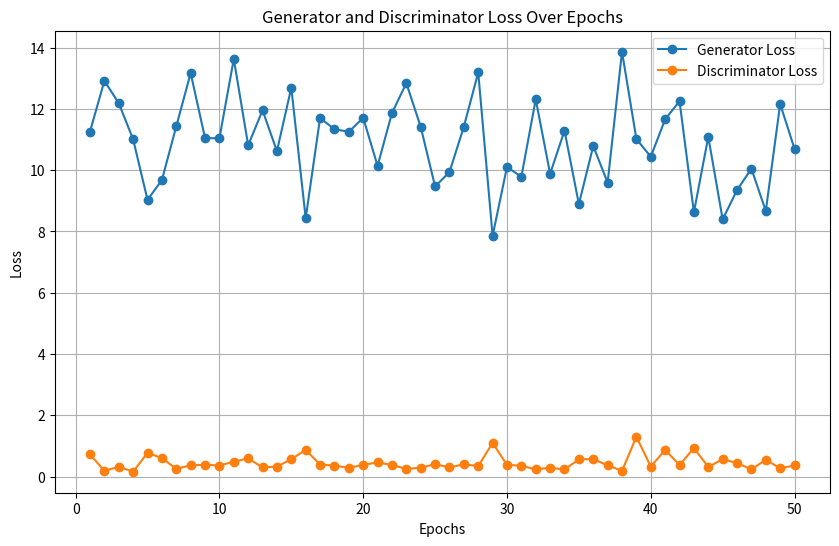
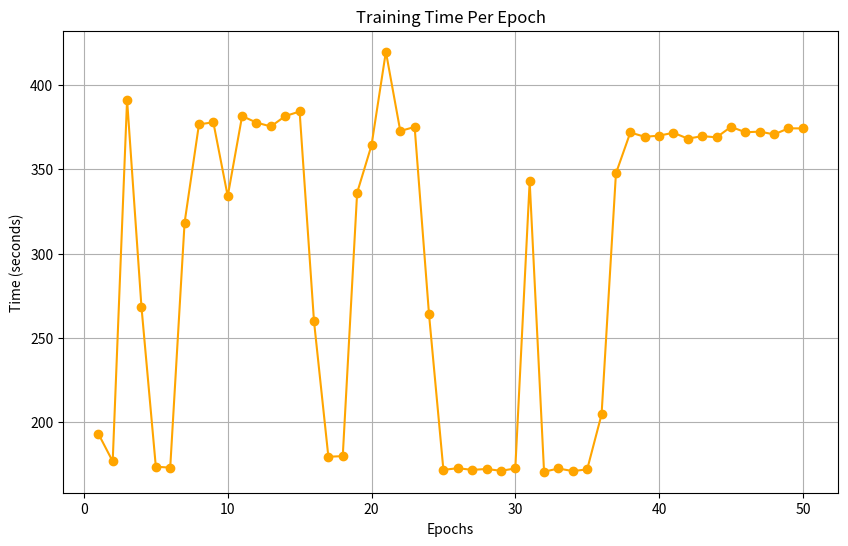

Source code (Python) for these figures, in order:
import matplotlib.pyplot as plt

# Data extracted from your training logs
epochs = list(range(1, 51))  # 50 epochs
d_loss = [
    0.7227, 0.1847, 0.3180, 0.1567, 0.7755, 0.5985, 0.2517, 0.3664, 0.3820, 0.3593,
    0.4838, 0.5925, 0.2954, 0.3244, 0.5645, 0.8690, 0.3904, 0.3575, 0.2826, 0.3817,
    0.4608, 0.3747, 0.2487, 0.2871, 0.4040, 0.2953, 0.3998, 0.3403, 1.0996, 0.3774,
    0.3556, 0.2313, 0.2880, 0.2298, 0.5604, 0.5707, 0.3647, 0.1864, 1.2987, 0.3233,
    0.8690, 0.3748, 0.9298, 0.3116, 0.5672, 0.4379, 0.2329, 0.5473, 0.2683, 0.3611
]
g_loss = [
    11.2599, 12.9183, 12.1861, 11.0074, 9.0322, 9.6794, 11.4326, 13.1706, 11.0493, 11.0413,
    13.6324, 10.8137, 11.9557, 10.6224, 12.6930, 8.4323, 11.7007, 11.3410, 11.2521, 11.7114,
    10.1425, 11.8646, 12.8428, 11.4153, 9.4686, 9.9384, 11.4202, 13.1917, 7.8575, 10.1052,
    9.7848, 12.3147, 9.8819, 11.2915, 8.8944, 10.7913, 9.5946, 13.8682, 11.0186, 10.4414,
    11.6596, 12.2541, 8.6252, 11.0898, 8.3935, 9.3507, 10.0491, 8.6670, 12.1616, 10.6970
]
time = [
    193.20, 176.76, 391.16, 268.39, 173.61, 173.05, 318.33, 376.62, 377.78, 334.00,
    381.51, 377.63, 375.34, 381.48, 384.21, 259.86, 179.52, 179.86, 336.05, 364.17,
    419.65, 372.67, 375.03, 263.91, 171.72, 172.73, 171.72, 172.26, 171.18, 172.56,
    342.74, 170.63, 172.55, 170.99, 172.03, 204.57, 347.51, 371.78, 369.21, 369.89,
    371.60, 368.13, 369.59, 368.90, 375.12, 371.90, 372.28, 370.63, 374.23, 374.19
]

# Plot Generator and Discriminator Loss
plt.figure(figsize=(10, 6))
plt.plot(epochs, g_loss, label="Generator Loss", marker="o")
plt.plot(epochs, d_loss, label="Discriminator Loss", marker="o")
plt.xlabel("Epochs")
plt.ylabel("Loss")
plt.title("Generator and Discriminator Loss Over Epochs")
plt.legend()
plt.grid()
plt.show()

# Plot Training Time Per Epoch
plt.figure(figsize=(10, 6))
plt.plot(epochs, time, label="Training Time", marker="o", color="orange")
plt.xlabel("Epochs")
plt.ylabel("Time (seconds)")
plt.title("Training Time Per Epoch")
plt.grid()
plt.show()